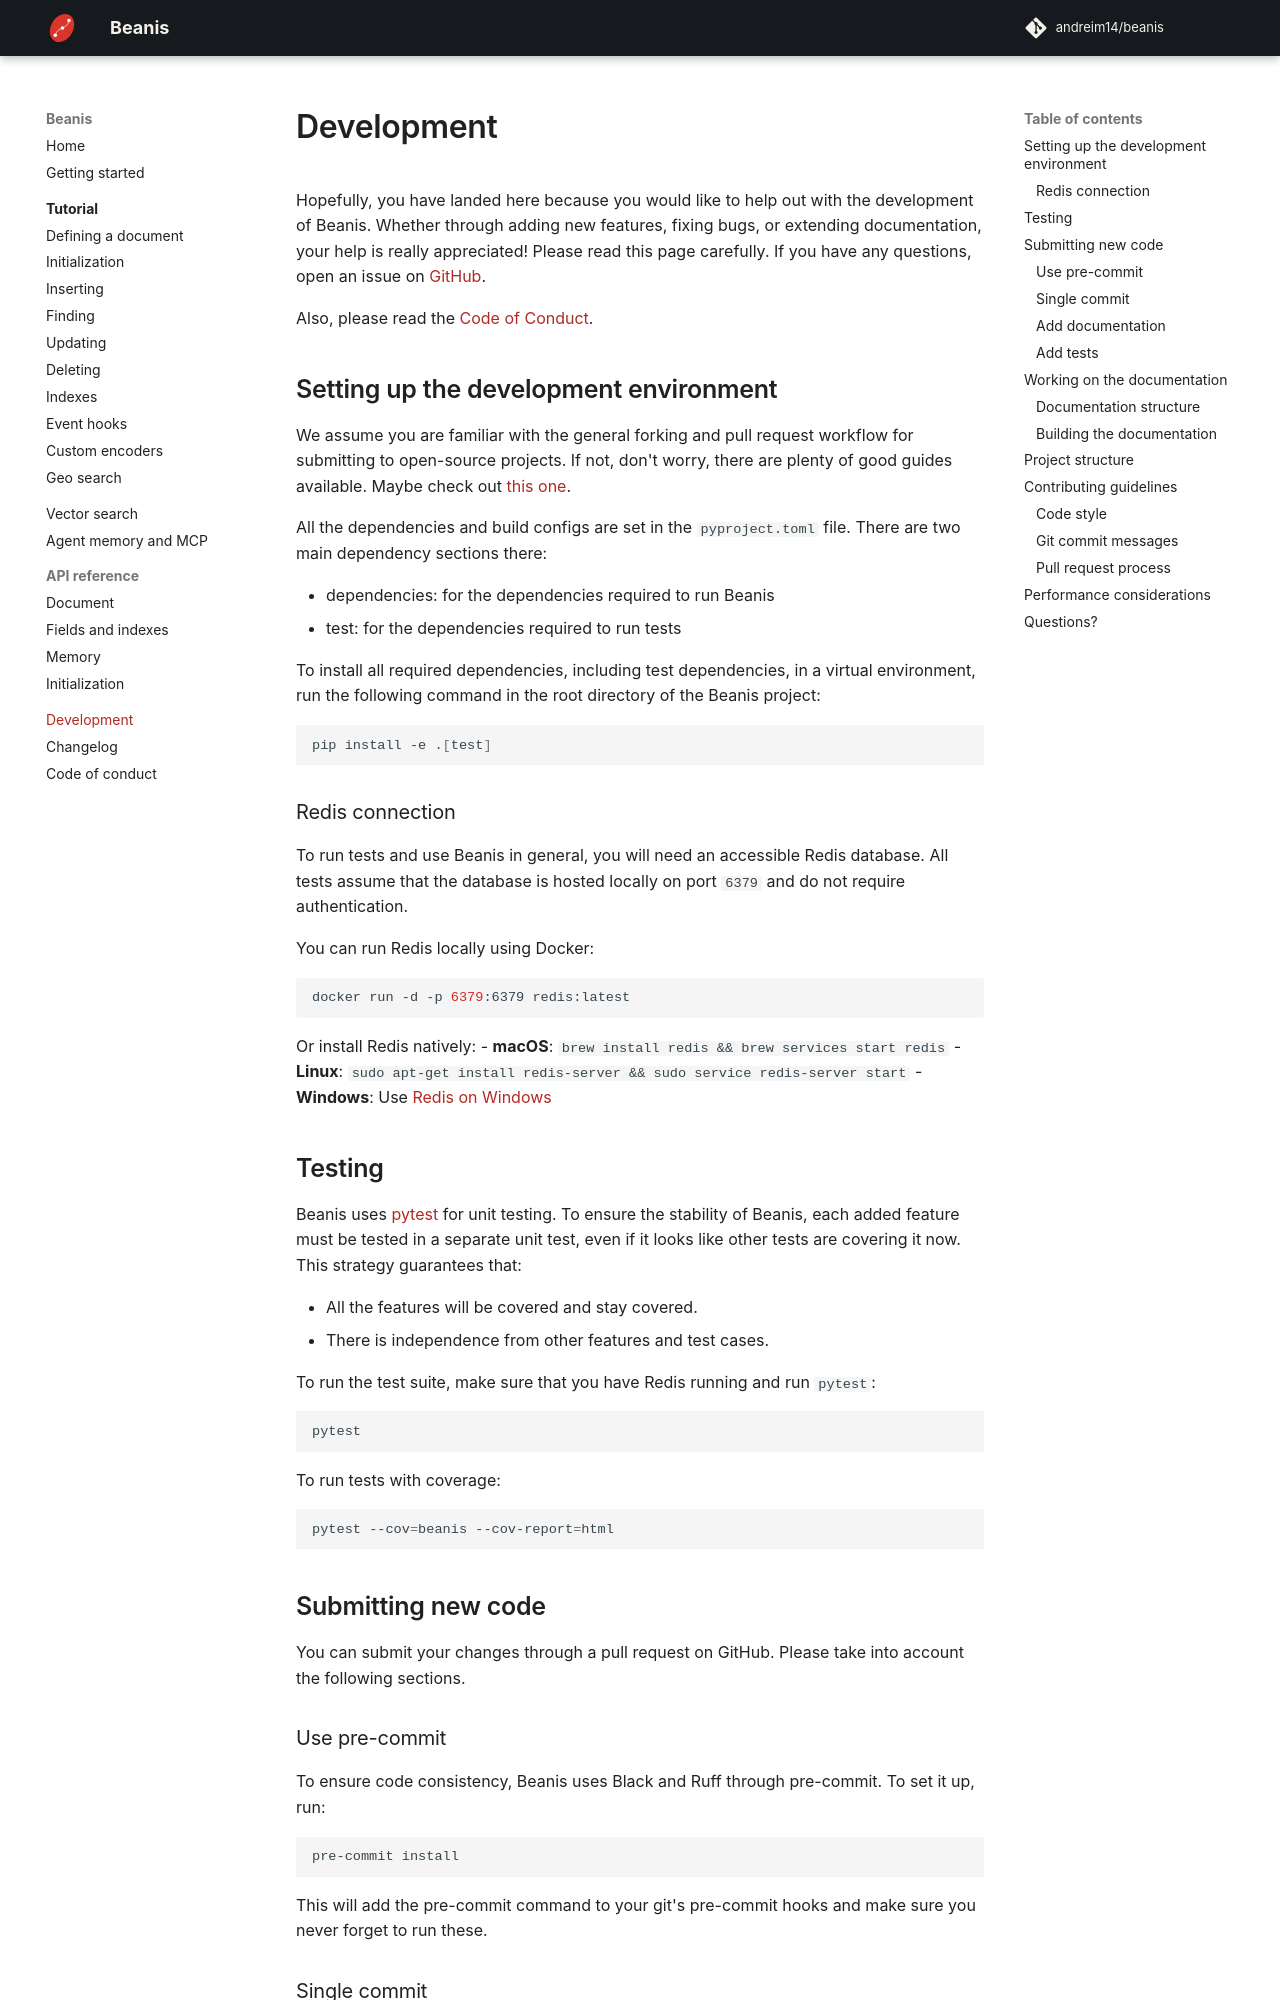

repository: andreim14/beanis · page: development/index.html · generator: mkdocs

# Development

Hopefully, you have landed here because you would like to help out with the development of Beanis. Whether through adding new features, fixing bugs, or extending documentation, your help is really appreciated! Please read this page carefully. If you have any questions, open an issue on [GitHub](https://github.com/andreim14/beanis/issues).

Also, please read the [Code of Conduct](code-of-conduct.md).

## Setting up the development environment

We assume you are familiar with the general forking and pull request workflow for submitting to open-source projects. If not, don't worry, there are plenty of good guides available. Maybe check out [this one](https://www.atlassian.com/git/tutorials/comparing-workflows/forking-workflow).

All the dependencies and build configs are set in the `pyproject.toml` file. There are two main dependency sections there:

- dependencies: for the dependencies required to run Beanis
- test: for the dependencies required to run tests

To install all required dependencies, including test dependencies, in a virtual environment, run the following command in the root directory of the Beanis project:

```shell
pip install -e .[test]
```

### Redis connection

To run tests and use Beanis in general, you will need an accessible Redis database. All tests assume that the database is hosted locally on port `6379` and do not require authentication.

You can run Redis locally using Docker:

```shell
docker run -d -p 6379:6379 redis:latest
```

Or install Redis natively:
- **macOS**: `brew install redis && brew services start redis`
- **Linux**: `sudo apt-get install redis-server && sudo service redis-server start`
- **Windows**: Use [Redis on Windows](https://redis.io/docs/getting-started/installation/install-redis-on-windows/)

## Testing

Beanis uses [pytest](https://docs.pytest.org) for unit testing. To ensure the stability of Beanis, each added feature must be tested in a separate unit test, even if it looks like other tests are covering it now. This strategy guarantees that:

- All the features will be covered and stay covered.
- There is independence from other features and test cases.

To run the test suite, make sure that you have Redis running and run `pytest`:

```shell
pytest
```

To run tests with coverage:

```shell
pytest --cov=beanis --cov-report=html
```

## Submitting new code

You can submit your changes through a pull request on GitHub. Please take into account the following sections.
